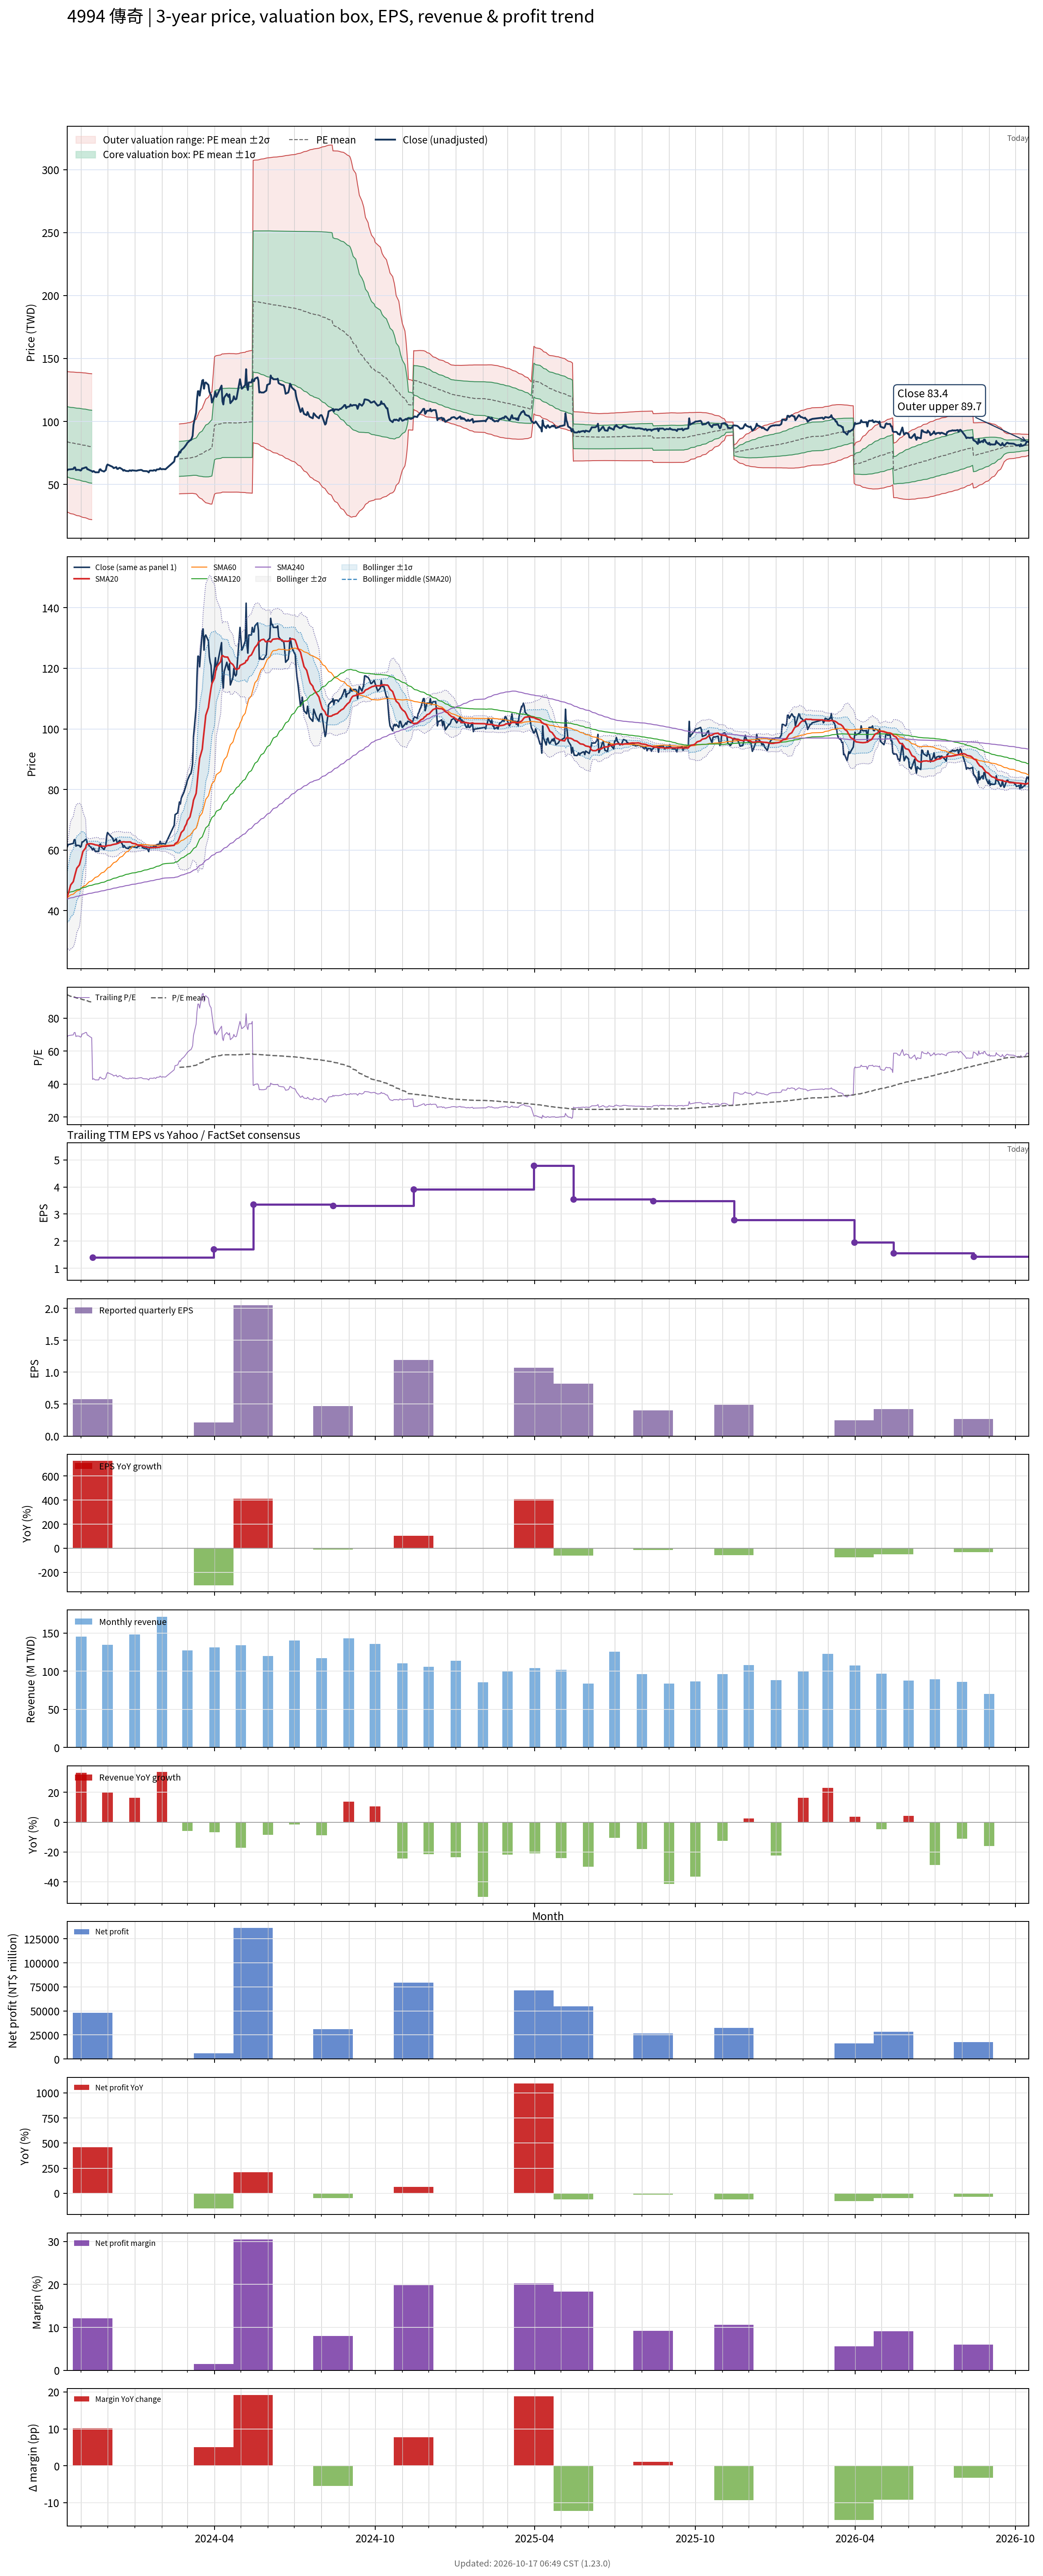

The table this chart was drawn from, first rows:
# chart-version: skill-stock-dynamic-val…
date, close, available_date, period_end, eps, ttm_eps, pe, pe_mean, pe_std, price_m2, price_m1, price_mean, price_p1, price_p2, forward_eps, forward_pe, forward_pe_mean, forward_pe_std, forward_price_m2, forward_price_m1, forward_price_mean, forward_price_p1, forward_price_p2, sma20
2023-10-16, 61, 2023-08-14, 2023-06-30, 0.52, 0.89, 68.54, 94.24, 31.31, 28.13, 56, 83.87, 111.7, 139.6, , , , , , , , , , 44.41
2023-10-17, 61.7, 2023-08-14, 2023-06-30, 0.52, 0.89, 69.33, 93.98, 31.39, 27.77, 55.71, 83.64, 111.6, 139.5, , , , , , , , , , 45.36
2023-10-18, 61.9, 2023-08-14, 2023-06-30, 0.52, 0.89, 69.55, 93.73, 31.47, 27.41, 55.42, 83.42, 111.4, 139.4, , , , , , , , , , 46.36
2023-10-19, 61.9, 2023-08-14, 2023-06-30, 0.52, 0.89, 69.55, 93.49, 31.54, 27.07, 55.14, 83.21, 111.3, 139.3, , , , , , , , , , 47.41
2023-10-20, 62, 2023-08-14, 2023-06-30, 0.52, 0.89, 69.66, 93.27, 31.61, 26.74, 54.87, 83.01, 111.1, 139.3, , , , , , , , , , 48.48
2023-10-23, 62.2, 2023-08-14, 2023-06-30, 0.52, 0.89, 69.89, 93.06, 31.68, 26.42, 54.62, 82.82, 111, 139.2, , , , , , , , , , 49.59
2023-10-24, 63.4, 2023-08-14, 2023-06-30, 0.52, 0.89, 71.24, 92.85, 31.75, 26.13, 54.38, 82.64, 110.9, 139.1, , , , , , , , , , 50.75
2023-10-25, 63.5, 2023-08-14, 2023-06-30, 0.52, 0.89, 71.35, 92.65, 31.81, 25.84, 54.15, 82.46, 110.8, 139.1, , , , , , , , , , 51.91
2023-10-26, 61.3, 2023-08-14, 2023-06-30, 0.52, 0.89, 68.88, 92.44, 31.88, 25.53, 53.9, 82.27, 110.6, 139, , , , , , , , , , 52.95
2023-10-27, 61.6, 2023-08-14, 2023-06-30, 0.52, 0.89, 69.21, 92.24, 31.95, 25.22, 53.66, 82.09, 110.5, 139, , , , , , , , , , 54.02
2023-10-30, 61.5, 2023-08-14, 2023-06-30, 0.52, 0.89, 69.1, 92.06, 32.02, 24.94, 53.43, 81.93, 110.4, 138.9, , , , , , , , , , 55.11
2023-10-31, 61, 2023-08-14, 2023-06-30, 0.52, 0.89, 68.54, 91.85, 32.09, 24.62, 53.18, 81.74, 110.3, 138.9, , , , , , , , , , 56.17
2023-11-01, 61.2, 2023-08-14, 2023-06-30, 0.52, 0.89, 68.76, 91.64, 32.16, 24.32, 52.94, 81.56, 110.2, 138.8, , , , , , , , , , 57.26
2023-11-02, 62.7, 2023-08-14, 2023-06-30, 0.52, 0.89, 70.45, 91.45, 32.22, 24.04, 52.71, 81.39, 110.1, 138.7, , , , , , , , , , 58.41
2023-11-03, 62.7, 2023-08-14, 2023-06-30, 0.52, 0.89, 70.45, 91.22, 32.27, 23.75, 52.47, 81.19, 109.9, 138.6, , , , , , , , , , 59.56
2023-11-06, 63.5, 2023-08-14, 2023-06-30, 0.52, 0.89, 71.35, 91, 32.31, 23.47, 52.23, 80.99, 109.7, 138.5, , , , , , , , , , 60.7
2023-11-07, 63.5, 2023-08-14, 2023-06-30, 0.52, 0.89, 71.35, 90.78, 32.36, 23.2, 52, 80.8, 109.6, 138.4, , , , , , , , , , 61.83
2023-11-08, 62, 2023-08-14, 2023-06-30, 0.52, 0.89, 69.66, 90.56, 32.41, 22.91, 51.75, 80.6, 109.4, 138.3, , , , , , , , , , 61.92
2023-11-09, 62, 2023-08-14, 2023-06-30, 0.52, 0.89, 69.66, 90.32, 32.46, 22.61, 51.5, 80.38, 109.3, 138.2, , , , , , , , , , 62.05
2023-11-10, 61.5, 2023-08-14, 2023-06-30, 0.52, 0.89, 69.1, 90.08, 32.51, 22.31, 51.24, 80.17, 109.1, 138, , , , , , , , , , 62.1
2023-11-13, 60.6, 2023-08-14, 2023-06-30, 0.52, 0.89, 68.09, 89.82, 32.56, 21.98, 50.96, 79.94, 108.9, 137.9, , , , , , , , , , 62.09
2023-11-14, 60, 2023-11-14, 2023-09-30, 0.58, 1.4, 42.86, , , , , , , , , , , , , , , , , 62
2023-11-15, 60.6, 2023-11-14, 2023-09-30, 0.58, 1.4, 43.29, , , , , , , , , , , , , , , , , 61.94
2023-11-16, 60.2, 2023-11-14, 2023-09-30, 0.58, 1.4, 43, , , , , , , , , , , , , , , , , 61.85
2023-11-17, 59.6, 2023-11-14, 2023-09-30, 0.58, 1.4, 42.57, , , , , , , , , , , , , , , , , 61.73
2023-11-20, 59.6, 2023-11-14, 2023-09-30, 0.58, 1.4, 42.57, , , , , , , , , , , , , , , , , 61.6
2023-11-21, 59.6, 2023-11-14, 2023-09-30, 0.58, 1.4, 42.57, , , , , , , , , , , , , , , , , 61.41
2023-11-22, 61.8, 2023-11-14, 2023-09-30, 0.58, 1.4, 44.14, , , , , , , , , , , , , , , , , 61.33
2023-11-23, 62, 2023-11-14, 2023-09-30, 0.58, 1.4, 44.29, , , , , , , , , , , , , , , , , 61.36
2023-11-24, 61, 2023-11-14, 2023-09-30, 0.58, 1.4, 43.57, , , , , , , , , , , , , , , , , 61.33
2023-11-27, 60.2, 2023-11-14, 2023-09-30, 0.58, 1.4, 43, , , , , , , , , , , , , , , , , 61.27
2023-11-28, 60.8, 2023-11-14, 2023-09-30, 0.58, 1.4, 43.43, , , , , , , , , , , , , , , , , 61.26
2023-11-29, 61.3, 2023-11-14, 2023-09-30, 0.58, 1.4, 43.79, , , , , , , , , , , , , , , , , 61.26
2023-11-30, 64.5, 2023-11-14, 2023-09-30, 0.58, 1.4, 46.07, , , , , , , , , , , , , , , , , 61.35
2023-12-01, 65.8, 2023-11-14, 2023-09-30, 0.58, 1.4, 47, , , , , , , , , , , , , , , , , 61.51
2023-12-04, 64.8, 2023-11-14, 2023-09-30, 0.58, 1.4, 46.29, , , , , , , , , , , , , , , , , 61.57
2023-12-05, 64.5, 2023-11-14, 2023-09-30, 0.58, 1.4, 46.07, , , , , , , , , , , , , , , , , 61.62
2023-12-06, 64.2, 2023-11-14, 2023-09-30, 0.58, 1.4, 45.86, , , , , , , , , , , , , , , , , 61.73
2023-12-07, 63.8, 2023-11-14, 2023-09-30, 0.58, 1.4, 45.57, , , , , , , , , , , , , , , , , 61.82
2023-12-08, 62.9, 2023-11-14, 2023-09-30, 0.58, 1.4, 44.93, , , , , , , , , , , , , , , , , 61.89
2023-12-11, 63.7, 2023-11-14, 2023-09-30, 0.58, 1.4, 45.5, , , , , , , , , , , , , , , , , 62.05
2023-12-12, 62.3, 2023-11-14, 2023-09-30, 0.58, 1.4, 44.5, , , , , , , , , , , , , , , , , 62.16
2023-12-13, 62.3, 2023-11-14, 2023-09-30, 0.58, 1.4, 44.5, , , , , , , , , , , , , , , , , 62.24
2023-12-14, 63, 2023-11-14, 2023-09-30, 0.58, 1.4, 45, , , , , , , , , , , , , , , , , 62.38
2023-12-15, 63.2, 2023-11-14, 2023-09-30, 0.58, 1.4, 45.14, , , , , , , , , , , , , , , , , 62.56
2023-12-18, 61.9, 2023-11-14, 2023-09-30, 0.58, 1.4, 44.21, , , , , , , , , , , , , , , , , 62.68
2023-12-19, 60.9, 2023-11-14, 2023-09-30, 0.58, 1.4, 43.5, , , , , , , , , , , , , , , , , 62.74
2023-12-20, 61.5, 2023-11-14, 2023-09-30, 0.58, 1.4, 43.93, , , , , , , , , , , , , , , , , 62.73
2023-12-21, 61, 2023-11-14, 2023-09-30, 0.58, 1.4, 43.57, , , , , , , , , , , , , , , , , 62.68
2023-12-22, 60.7, 2023-11-14, 2023-09-30, 0.58, 1.4, 43.36, , , , , , , , , , , , , , , , , 62.66
2023-12-25, 60.5, 2023-11-14, 2023-09-30, 0.58, 1.4, 43.21, , , , , , , , , , , , , , , , , 62.68
2023-12-26, 61.1, 2023-11-14, 2023-09-30, 0.58, 1.4, 43.64, , , , , , , , , , , , , , , , , 62.7
2023-12-27, 61.1, 2023-11-14, 2023-09-30, 0.58, 1.4, 43.64, , , , , , , , , , , , , , , , , 62.69
2023-12-28, 60.7, 2023-11-14, 2023-09-30, 0.58, 1.4, 43.36, , , , , , , , , , , , , , , , , 62.49
2023-12-29, 61.2, 2023-11-14, 2023-09-30, 0.58, 1.4, 43.71, , , , , , , , , , , , , , , , , 62.27
2024-01-02, 60.9, 2023-11-14, 2023-09-30, 0.58, 1.4, 43.5, , , , , , , , , , , , , , , , , 62.07
2024-01-03, 60.8, 2023-11-14, 2023-09-30, 0.58, 1.4, 43.43, , , , , , , , , , , , , , , , , 61.88
2024-01-04, 61, 2023-11-14, 2023-09-30, 0.58, 1.4, 43.57, , , , , , , , , , , , , , , , , 61.73
2024-01-05, 61.2, 2023-11-14, 2023-09-30, 0.58, 1.4, 43.71, , , , , , , , , , , , , , , , , 61.59
... 671 more rows
